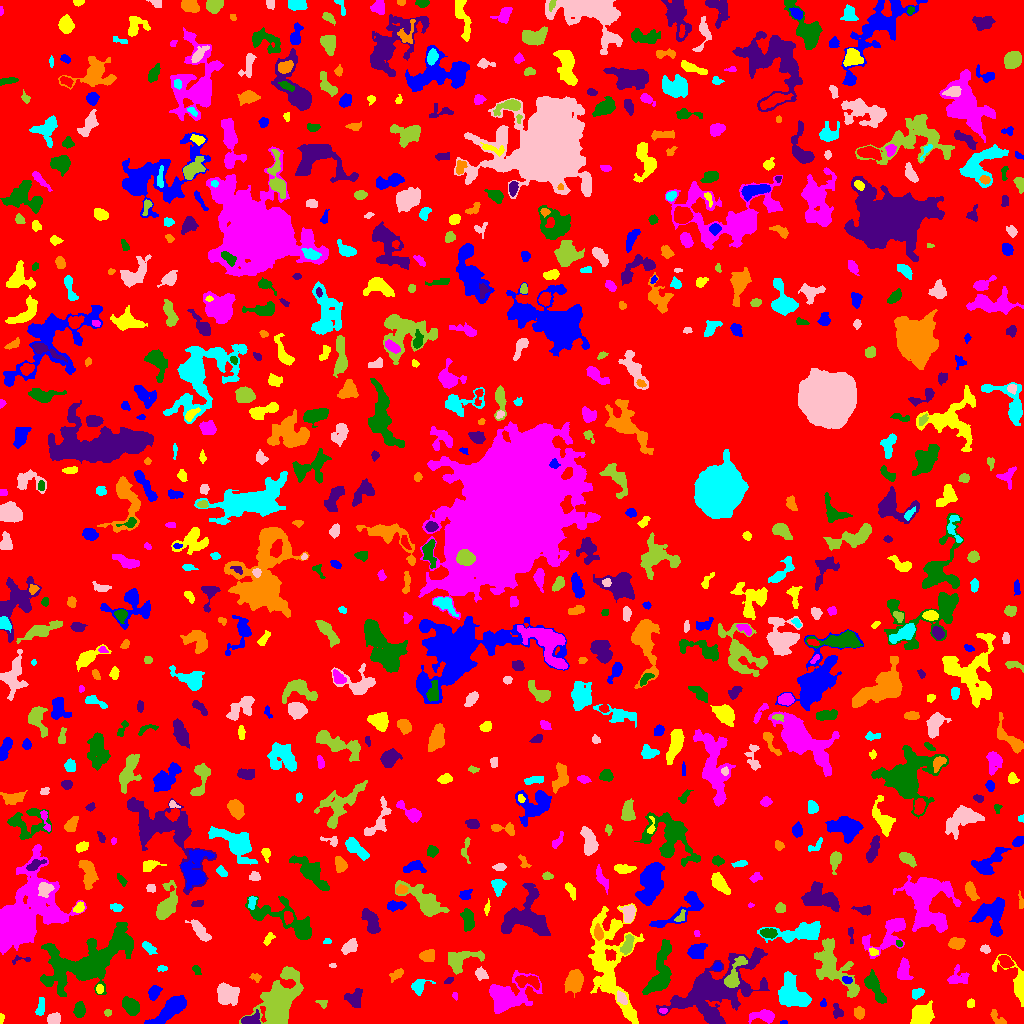

The data file committed next to this chart (first rows):
ID, X, Y, A, B, theta, total_flux, mu_max, mu_median, mu_mean, R_fwhm, R_e, R10, R90, x_start, x_end, y_start, y_end, area, greylevel
0, 507.4, 518.5, 299, 295.4, -0.8216, 1357053, 12.0, 1.0, 1.816, 73.64, 223.8, 84.13, 366, 0, 1023, 0, 1023, 747372, 1.816
1, 783.7, 1.043, 1.907, 0.9717, 0.06401, 70.0, 5.0, 2.0, 2.414, 2.111, 1.693, 0.5642, 2.585, 780, 787, 0, 3, 29, 6.414
2, 1.15, 5.186, 2.701, 1.11, 1.53, 113.0, 5.0, 2.0, 2.568, 2.585, 2.111, 0.7979, 3.241, 0, 4, 0, 10, 44, 6.568
3, 764.3, 7.411, 5.811, 2.643, -0.0184, 880.0, 12.0, 3.0, 3.563, 4.37, 4.184, 1.596, 7.247, 748, 774, 0, 14, 247, 7.563
4, 79.44, 13.28, 3.385, 2.367, 1.521, 838.0, 14.0, 4.0, 5.173, 3.989, 3.523, 1.382, 5.89, 73, 85, 6, 22, 162, 9.173
5, 250.2, 3.478, 4.994, 2.555, 0.2153, 634.0, 10.0, 3.0, 3.623, 4.146, 3.868, 1.493, 6.206, 241, 260, 0, 14, 175, 10.62
6, 996.8, 5.84, 5.376, 2.224, -0.8348, 212.0, 4.0, 2.0, 1.656, 4.549, 3.656, 1.382, 5.754, 990, 1006, 0, 14, 128, 5.656
7, 40.47, 16.49, 5.047, 1.66, 1.368, 274.0, 6.0, 2.0, 2.06, 3.909, 3.432, 1.262, 5.323, 35, 44, 8, 26, 133, 7.06
8, 53.75, 4.304, 3.135, 2.593, 0.266, 578.0, 8.0, 4.0, 4.099, 5.293, 3.742, 1.493, 5.642, 47, 60, 0, 11, 141, 9.099
9, 107.9, 10.82, 1.68, 1.311, -0.02938, 65.0, 3.0, 1.0, 1.3, 2.646, 1.954, 0.7979, 2.985, 104, 111, 7, 14, 50, 6.3
10, 461, 10.68, 3.392, 2.742, -1.511, 653.0, 9.0, 3.0, 3.841, 4.297, 3.742, 1.493, 6.077, 451, 466, 3, 18, 170, 7.841
11, 170.5, 14.55, 10.89, 3.376, 0.7038, 2651, 14.0, 4.0, 4.918, 6.383, 6.887, 2.523, 11.07, 144, 186, 0, 28, 539, 8.918
12, 922.3, 8.766, 5.474, 4.554, 0.6552, 1716, 10.0, 4.0, 4.227, 7.653, 6.283, 2.394, 9.707, 910, 934, 0, 23, 406, 8.227
13, 663, 12.57, 1.871, 1.277, -0.2348, 82.0, 5.0, 2.0, 1.822, 2.034, 1.871, 0.5642, 3.09, 659, 667, 10, 15, 45, 9.822
14, 131.2, 16.96, 4.378, 3.107, -0.9084, 1086, 10.0, 3.5, 4.177, 5.642, 4.652, 1.871, 7.569, 122, 139, 8, 27, 260, 8.177
15, 837.6, 12.03, 3.7, 2.236, -1.179, 356.0, 6.0, 3.0, 3.017, 4.652, 3.29, 1.262, 5.14, 833, 843, 5, 20, 118, 7.017
16, 859.1, 10.69, 2.826, 2.226, -1.436, 679.0, 13.0, 5.0, 5.658, 3.989, 3.192, 1.262, 5.078, 854, 864, 4, 17, 120, 9.658
17, 791.9, 28.76, 8.233, 6.312, -0.9509, 2749, 14.0, 4.0, 3.95, 5.917, 7.653, 2.764, 12.55, 778, 811, 17, 52, 696, 7.95
18, 227.2, 28.69, 5.195, 4.325, -0.4497, 1881, 12.0, 4.0, 4.599, 6.91, 5.781, 2.257, 9.322, 217, 239, 18, 41, 409, 8.599
19, 323.1, 21.07, 2.289, 1.766, -0.3235, 74.0, 3.0, 1.0, 1.057, 2.646, 2.257, 0.7979, 3.568, 315, 327, 15, 23, 70, 6.057
20, 9.058, 23.16, 5.736, 2.224, 1.179, 345.0, 6.0, 2.0, 2.413, 4.406, 3.568, 1.262, 5.836, 3, 17, 15, 38, 143, 6.413
21, 823.3, 19.72, 1.598, 1.364, 1.446, 53.0, 3.0, 1.0, 1.128, 2.111, 1.784, 0.5642, 2.932, 820, 826, 17, 25, 47, 6.128
22, 970.6, 19.96, 2.242, 1.858, 1.295, 207.0, 5.0, 3.0, 3.136, 3.785, 2.706, 1.128, 4.029, 967, 974, 16, 25, 66, 7.136
23, 455, 27.78, 2.12, 1.201, -1.38, 85.0, 4.0, 2.0, 2.125, 2.821, 1.954, 0.7979, 3.09, 452, 457, 23, 31, 40, 7.125
24, 660.7, 50.71, 14.45, 4.416, 1.343, 2827, 13.0, 3.0, 3.873, 5.971, 7.569, 2.706, 12.89, 642, 671, 29, 84, 730, 7.873
25, 354.1, 25.11, 4.623, 4.303, 0.9855, 865.0, 6.0, 4.0, 3.619, 7.674, 5.232, 2.111, 7.653, 344, 362, 16, 35, 239, 8.619
26, 574.7, 42.5, 5.646, 3.938, 1.312, 1853, 12.0, 5.0, 5.147, 6.956, 5.944, 2.394, 9.288, 564, 583, 26, 54, 360, 8.147
27, 917.2, 30.21, 3.022, 2.205, 0.4898, 370.0, 6.0, 3.0, 3.274, 4.72, 3.29, 1.382, 5.109, 912, 924, 24, 35, 113, 7.274
28, 621.2, 25.31, 3.121, 1.999, -0.9716, 413.0, 9.0, 3.0, 3.56, 3.29, 3.141, 1.262, 5.046, 617, 627, 19, 33, 116, 12.56
29, 279.1, 21.94, 14.9, 7.924, 1.069, 10906, 21.0, 7.0, 7.547, 9.009, 11.67, 4.222, 18.86, 239, 303, 0, 57, 1445, 9.547
30, 528.6, 42.15, 6.614, 2.714, -0.1648, 778.0, 8.0, 3.0, 3.189, 5.754, 4.754, 1.784, 7.442, 515, 539, 34, 48, 244, 10.19
31, 154.3, 31.23, 3.411, 2.406, 1.131, 668.0, 11.0, 4.0, 4.366, 4.029, 3.656, 1.382, 5.781, 148, 162, 23, 38, 153, 8.366
32, 99.5, 34.46, 1.995, 1.638, -0.0, 148.0, 5.0, 2.0, 2.242, 2.877, 2.257, 0.7979, 3.7, 96, 103, 30, 39, 66, 10.24
33, 957.3, 45.54, 5.407, 4.119, 0.2553, 589.0, 6.0, 2.0, 2.539, 5.754, 4.514, 1.693, 7.225, 947, 969, 40, 59, 232, 6.539
34, 874, 36.93, 8.616, 2.814, -1.07, 1158, 9.0, 3.0, 3.318, 5.171, 5.67, 2.034, 9.009, 864, 886, 20, 54, 349, 7.318
35, 448.7, 42.91, 2.609, 1.259, 0.6489, 102.0, 4.0, 2.0, 1.889, 3.338, 2.257, 0.7979, 3.478, 444, 453, 40, 46, 54, 7.889
36, 256.1, 45.81, 2.436, 1.802, -0.5486, 68.0, 3.0, 1.0, 0.9067, 2.034, 2.185, 0.7979, 3.7, 249, 261, 41, 50, 75, 5.907
37, 418.5, 36.9, 3.832, 3.095, 0.7793, 799.0, 11.0, 4.0, 4.366, 4.334, 3.827, 1.493, 6.232, 411, 435, 28, 44, 183, 9.366
38, 481.2, 49.25, 3.142, 2.525, -0.7586, 232.0, 5.0, 2.0, 1.827, 2.706, 3.568, 1.128, 5.614, 475, 488, 43, 57, 127, 5.827
39, 833.5, 56.02, 16.73, 7.232, -0.9655, 4667, 12.0, 4.0, 4.738, 10.26, 9.723, 3.742, 15.41, 814, 859, 26, 85, 985, 7.738
40, 362.7, 55.13, 11.14, 5.453, 0.5136, 5109, 13.0, 5.0, 5.747, 10.28, 9.305, 3.656, 14.63, 344, 386, 36, 76, 889, 8.747
41, 846.9, 43.62, 2.484, 1.571, -0.2135, 166.0, 6.0, 2.0, 2.338, 3.192, 2.459, 0.7979, 3.868, 842, 852, 40, 47, 71, 11.34
42, 1018, 39.81, 10.84, 4.837, -1.065, 1629, 15.0, 2.0, 4.062, 5.171, 4.853, 1.871, 8.903, 992, 1023, 17, 69, 401, 8.062
43, 508.2, 26.95, 12.66, 8.024, 0.3616, 4267, 11.0, 4.0, 4.539, 9.062, 9.756, 3.656, 15.36, 489, 542, 10, 53, 940, 7.539
44, 196.4, 53.77, 2.573, 1.717, -0.9427, 136.0, 4.0, 2.0, 1.915, 3.613, 2.585, 0.9772, 4.222, 192, 201, 49, 58, 71, 5.915
45, 714, 33.31, 23.6, 12.09, 0.5476, 14932, 24.0, 5.0, 5.721, 8.813, 14.36, 4.886, 24.75, 656, 769, 0, 76, 2610, 8.721
46, 396.6, 49.07, 3.744, 1.941, 0.6687, 340.0, 7.0, 2.0, 2.833, 3.478, 3.29, 1.262, 5.293, 389, 403, 41, 55, 120, 6.833
47, 161.9, 54.72, 2.45, 1.209, 0.003596, 65.0, 3.0, 1.0, 1.121, 2.326, 1.871, 0.7979, 3.192, 157, 167, 52, 58, 58, 6.121
48, 332.7, 57.9, 1.729, 1.133, -0.03144, 115.0, 6.0, 3.0, 3.485, 2.646, 1.784, 0.5642, 2.764, 329, 336, 56, 60, 33, 7.485
49, 734.2, 48.37, 9.885, 3.12, 1.155, 1510, 11.0, 4.0, 4.675, 5.944, 5.528, 2.111, 8.74, 724, 747, 36, 67, 323, 12.67
50, 1005, 62, 3.442, 2.453, -0.6115, 664.0, 9.0, 4.0, 4.34, 4.72, 3.742, 1.493, 5.863, 998, 1014, 56, 68, 153, 10.34
51, 717.2, 56.42, 2.062, 1.843, 0.318, 178.0, 7.0, 3.0, 2.697, 2.585, 2.459, 0.7979, 3.827, 712, 721, 53, 61, 66, 9.697
52, 609.9, 58.18, 28.37, 10.75, -1.391, 6930, 14.0, 3.0, 3.384, 7.464, 13.01, 4.442, 21.48, 588, 644, 0, 120, 2048, 7.384
53, 903.5, 52.75, 5.402, 3.002, -1.543, 849.0, 7.0, 4.0, 3.582, 6.383, 4.886, 1.954, 7.421, 897, 913, 44, 66, 237, 7.582
54, 90.91, 63.12, 24.47, 9.601, 0.454, 16659, 35.0, 5.0, 6.603, 6.206, 13.48, 4.334, 24.08, 40, 133, 27, 101, 2523, 9.603
55, 20.01, 63.96, 5.748, 1.833, 0.07186, 208.0, 6.0, 3.0, 2.773, 3.613, 2.877, 0.9772, 4.37, 12, 30, 59, 68, 75, 6.773
56, 427.3, 67.63, 3.581, 2.687, 0.1569, 753.0, 8.0, 4.0, 4.429, 5.528, 4.029, 1.693, 6.155, 419, 434, 62, 74, 170, 8.429
57, 148.8, 75.75, 4.15, 2.029, -0.6712, 237.0, 4.0, 2.0, 1.852, 4.918, 3.568, 1.493, 5.642, 142, 157, 69, 82, 128, 5.852
58, 984.9, 74.19, 2.316, 2.038, -0.2435, 150.0, 4.0, 2.0, 1.974, 3.827, 2.646, 0.9772, 4.297, 980, 990, 70, 79, 76, 5.974
59, 462.4, 64.4, 10.26, 4.803, 0.2774, 1025, 6.0, 2.0, 2.389, 7.506, 6.723, 2.585, 10.25, 448, 484, 49, 73, 429, 6.389
... 740 more rows
